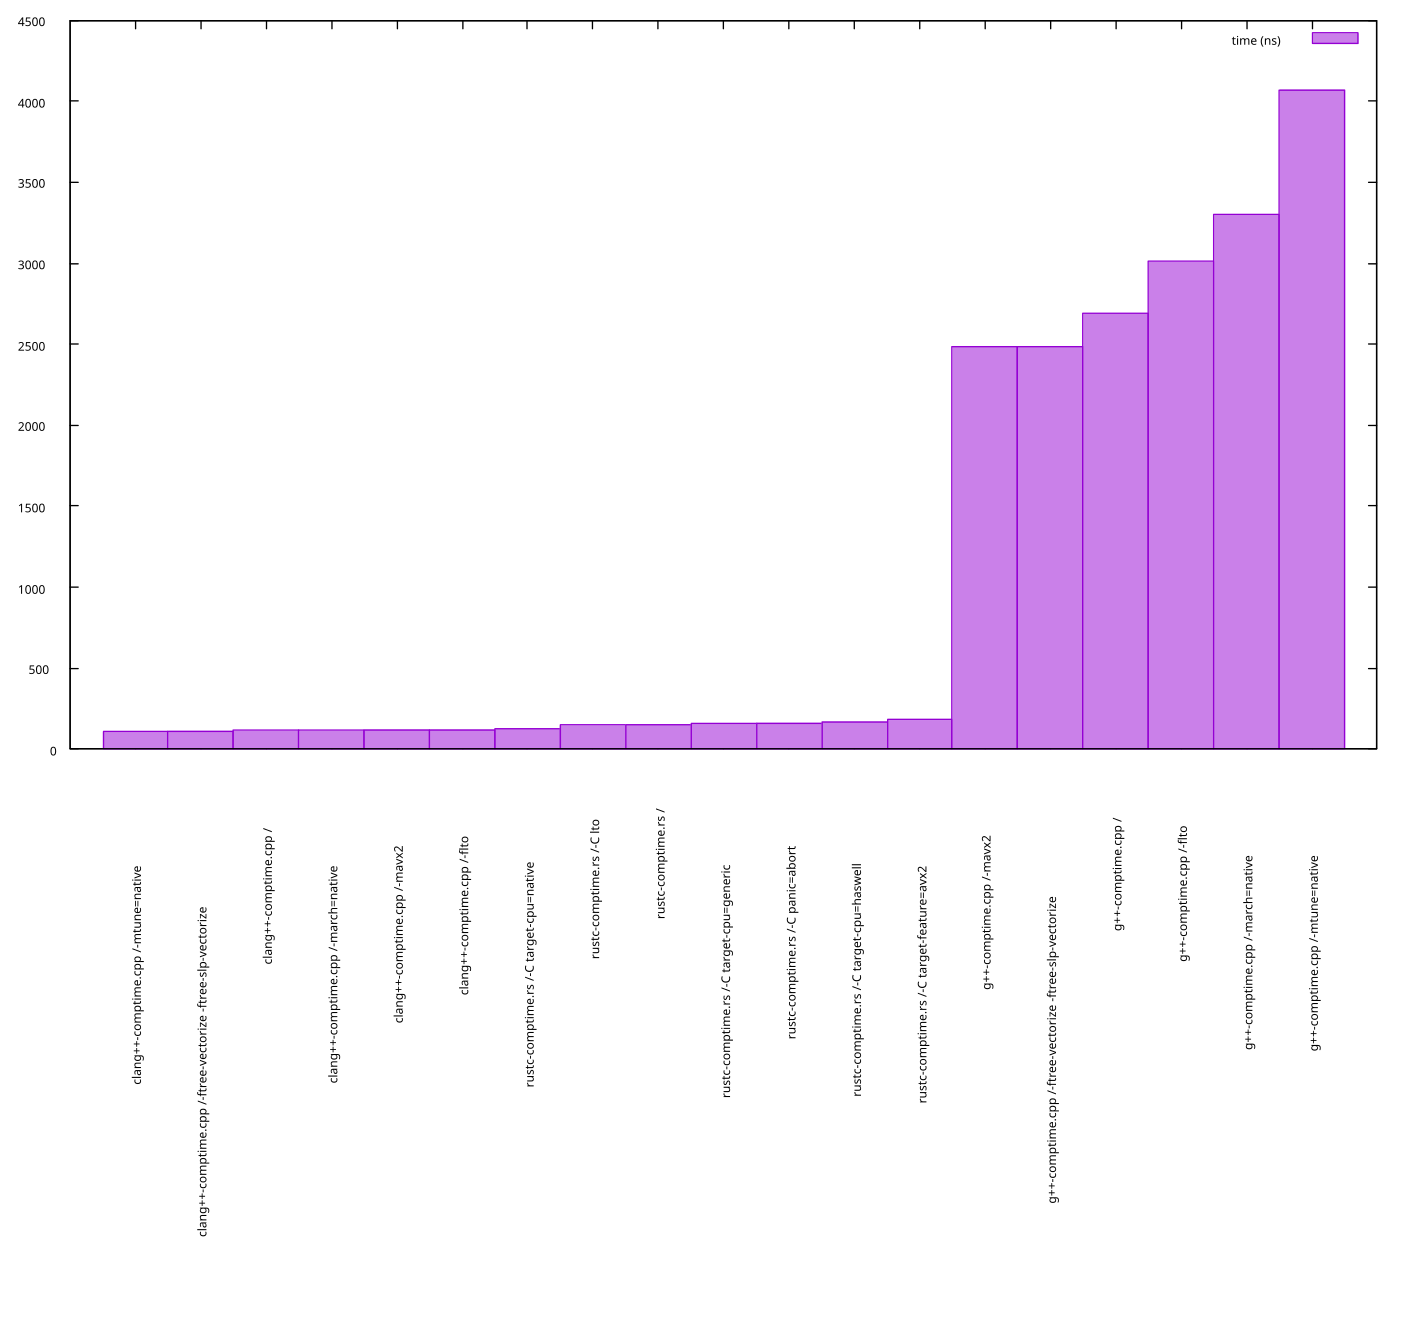

Values plotted in this chart, from the file beside it:
lang-run/comp, flags, time (ns)
clang++-comptime.cpp, -mtune=native, 108
clang++-comptime.cpp, -ftree-vectorize -ftree-slp-vectorize, 114
clang++-comptime.cpp, , 116
clang++-comptime.cpp, -march=native, 116
clang++-comptime.cpp, -mavx2, 121
clang++-comptime.cpp, -flto, 123
rustc-comptime.rs, -C target-cpu=native, 130
rustc-comptime.rs, -C lto, 149
rustc-comptime.rs, , 153
rustc-comptime.rs, -C target-cpu=generic, 158
rustc-comptime.rs, -C panic=abort, 162
rustc-comptime.rs, -C target-cpu=haswell, 168
rustc-comptime.rs, -C target-feature=avx2, 183
g++-comptime.cpp, -mavx2, 2485
g++-comptime.cpp, -ftree-vectorize -ftree-slp-vectorize, 2487
g++-comptime.cpp, , 2688
g++-comptime.cpp, -flto, 3009
g++-comptime.cpp, -march=native, 3300
g++-comptime.cpp, -mtune=native, 4071
